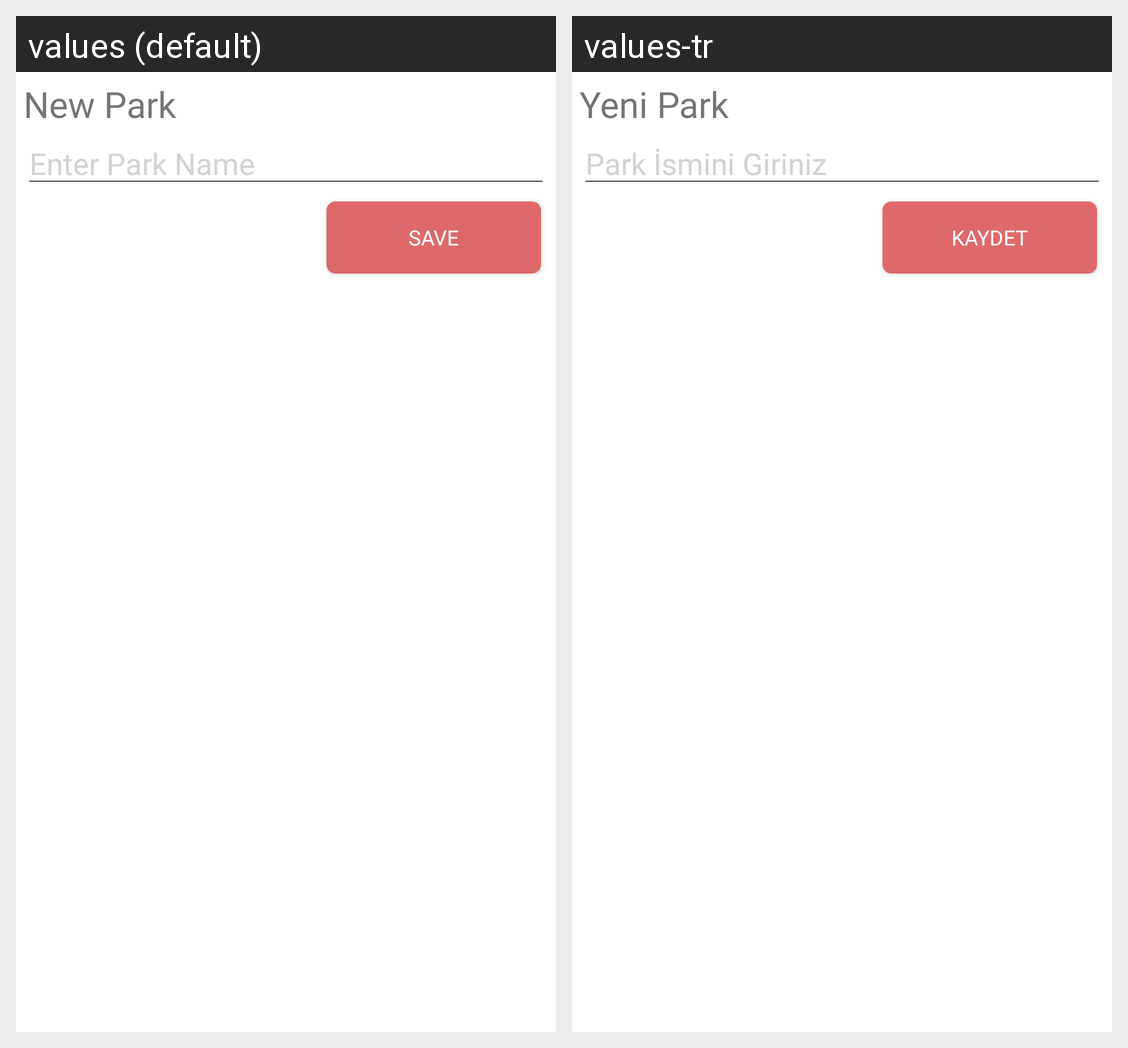

Strings drawn on this Android screen and how each of the app's shown locales translates them:
Android screen res/layout/custom_alert_dialog.xml rendered under 2 locales, left to right: values (default), values-tr. Device: Nexus 5 (rendered at 1080×1920; each locale shown at half size, 540×960, under a caption strip naming it); theme AppTheme.
Strings drawn on this screen, with the default value and each locale's value (text and hints the layout hard-codes, and strings that could not be matched under every locale, appear in the picture but are not listed):

New_Park
  values: New Park
  values-tr: Yeni Park

Park_Name
  values: Enter Park Name
  values-tr: Park İsmini Giriniz

Save
  values: Save
  values-tr: Kaydet
